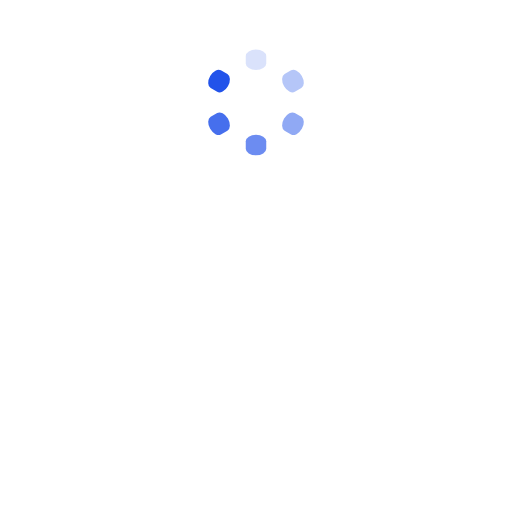
t = 0.00 s
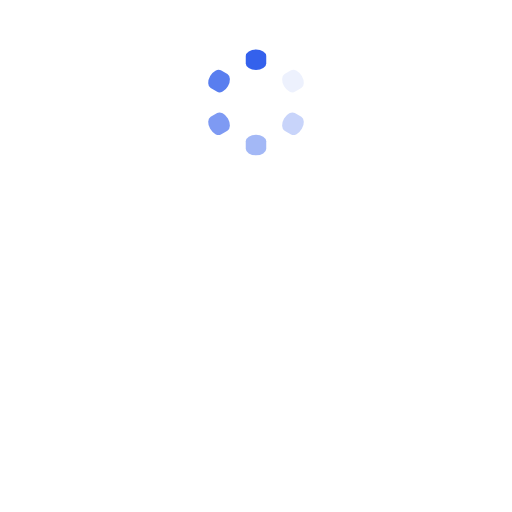
t = 0.25 s
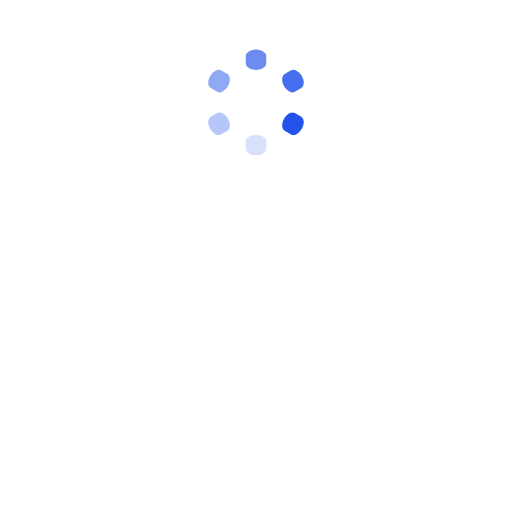
t = 0.50 s
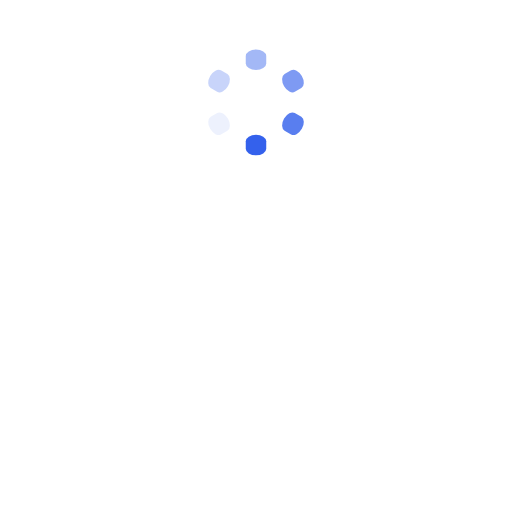
t = 0.75 s

The animated SVG that drew these frames (rendered in a browser with its animation timeline set to each time). Animation: 6 SMIL elements (animate=6); one cycle of 1.00 s, repeats indefinitely.

<svg xmlns="http://www.w3.org/2000/svg" class="lds-spinner" preserveAspectRatio="xMidYMid" viewBox="-100 -10 300 300"><rect width="12" height="12" x="44" y="19" fill="#2253ea" rx="8.8" ry="3.8"><animate attributeName="opacity" begin="-0.8333333333333334s" dur="1s" keyTimes="0;1" repeatCount="indefinite" values="1;0"/></rect><rect width="12" height="12" x="44" y="19" fill="#2253ea" rx="8.8" ry="3.8" transform="rotate(60 50 50)"><animate attributeName="opacity" begin="-0.6666666666666666s" dur="1s" keyTimes="0;1" repeatCount="indefinite" values="1;0"/></rect><rect width="12" height="12" x="44" y="19" fill="#2253ea" rx="8.8" ry="3.8" transform="rotate(120 50 50)"><animate attributeName="opacity" begin="-0.5s" dur="1s" keyTimes="0;1" repeatCount="indefinite" values="1;0"/></rect><rect width="12" height="12" x="44" y="19" fill="#2253ea" rx="8.8" ry="3.8" transform="rotate(180 50 50)"><animate attributeName="opacity" begin="-0.3333333333333333s" dur="1s" keyTimes="0;1" repeatCount="indefinite" values="1;0"/></rect><rect width="12" height="12" x="44" y="19" fill="#2253ea" rx="8.8" ry="3.8" transform="rotate(240 50 50)"><animate attributeName="opacity" begin="-0.16666666666666666s" dur="1s" keyTimes="0;1" repeatCount="indefinite" values="1;0"/></rect><rect width="12" height="12" x="44" y="19" fill="#2253ea" rx="8.8" ry="3.8" transform="rotate(300 50 50)"><animate attributeName="opacity" begin="0s" dur="1s" keyTimes="0;1" repeatCount="indefinite" values="1;0"/></rect></svg>